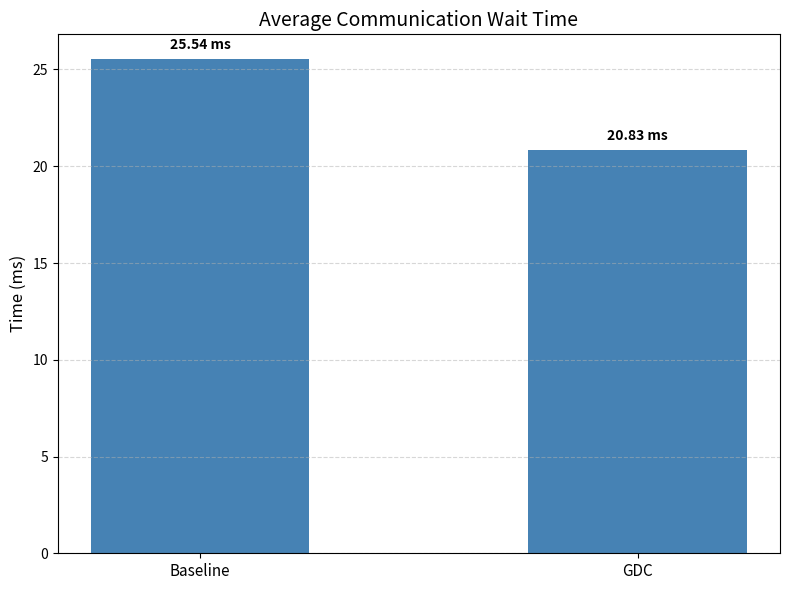
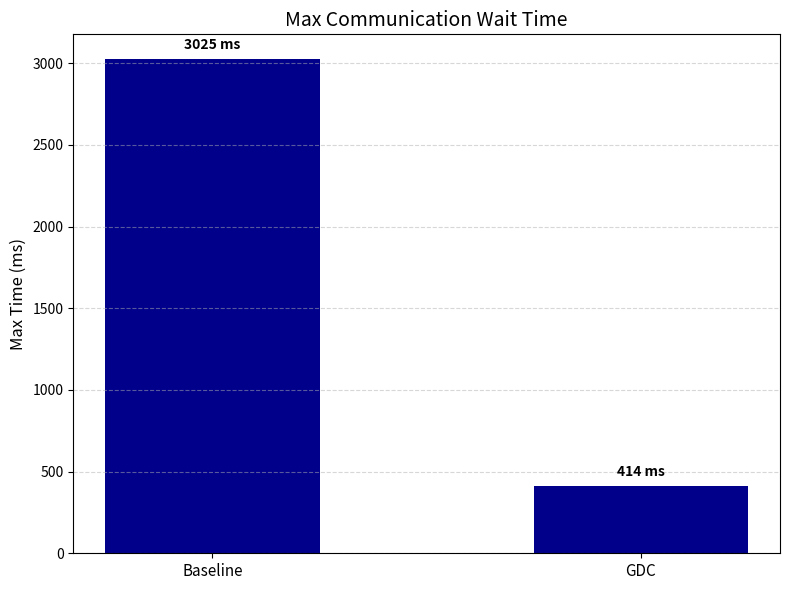
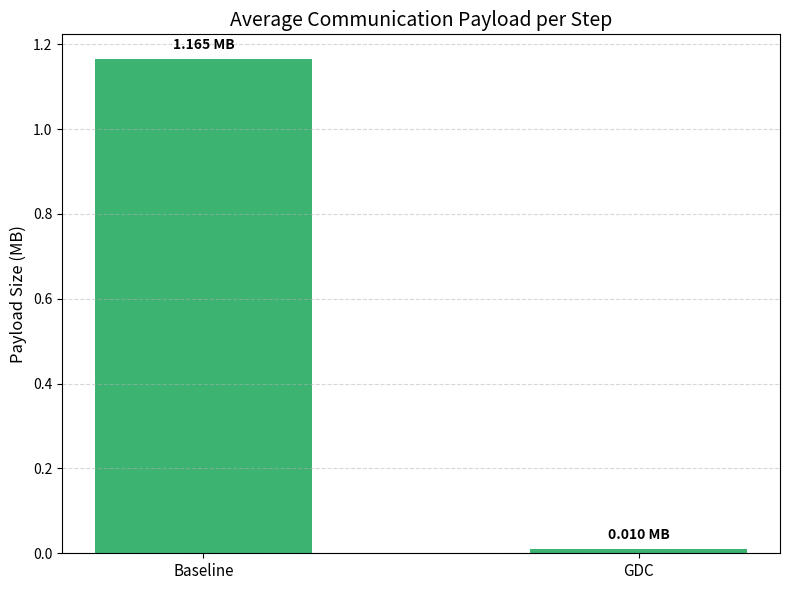
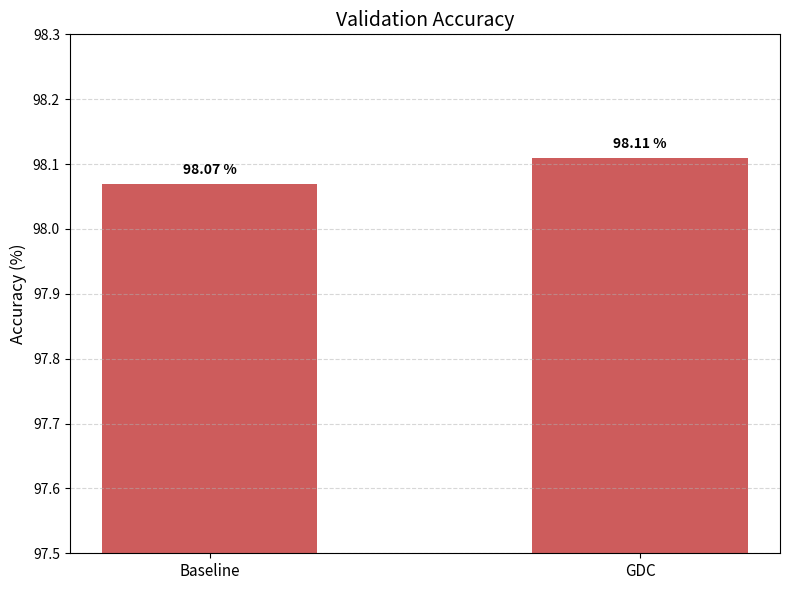

These figures' Python source, in order:
import matplotlib.pyplot as plt
import numpy as np

# 固定顺序：Baseline 左，GDC 右
modes = ['Baseline', 'GDC']
x = np.arange(len(modes))
bar_width = 0.5

# 数据
avg_wait_ms  = [25.54, 20.83]
max_wait_ms  = [3025.49, 414.15]
avg_bytes_mb = [1.165, 0.010]
accuracy     = [98.07, 98.11]

def plot_single_bar(title, values, ylabel, unit, color, ylim=None, format_str="{:.2f}"):
    fig, ax = plt.subplots(figsize=(8, 6))
    bars = ax.bar(x, values, width=bar_width, color=color)
    ax.set_title(title, fontsize=14)
    ax.set_ylabel(ylabel, fontsize=12)
    ax.set_xticks(x)
    ax.set_xticklabels(modes, fontsize=11)
    ax.grid(True, axis='y', linestyle='--', alpha=0.5)
    if ylim:
        ax.set_ylim(*ylim)

    # 数值标注
    for bar in bars:
        height = bar.get_height()
        ax.annotate(f'{format_str.format(height)} {unit}',
                    xy=(bar.get_x() + bar.get_width()/2, height),
                    xytext=(0, 5),
                    textcoords="offset points",
                    ha='center', va='bottom',
                    fontsize=10, fontweight='bold')

    plt.tight_layout()
    plt.show()

# 图 1：avg wait
plot_single_bar(
    title="Average Communication Wait Time",
    values=avg_wait_ms,
    ylabel="Time (ms)",
    unit="ms",
    color="steelblue"
)

# 图 2：max wait
plot_single_bar(
    title="Max Communication Wait Time",
    values=max_wait_ms,
    ylabel="Max Time (ms)",
    unit="ms",
    color="darkblue",
    format_str="{:.0f}"
)

# 图 3：通信量
plot_single_bar(
    title="Average Communication Payload per Step",
    values=avg_bytes_mb,
    ylabel="Payload Size (MB)",
    unit="MB",
    color="mediumseagreen",
    format_str="{:.3f}"
)

# 图 4：验证精度
plot_single_bar(
    title="Validation Accuracy",
    values=accuracy,
    ylabel="Accuracy (%)",
    unit="%",
    color="indianred",
    ylim=(97.5, 98.3),
    format_str="{:.2f}"
)
